Run: headless pygame with SDL's dummy video driver; simulated clock (each Clock.tick advances the game by its frame time, no real sleeping); random seed 0; keys injected as events and as key.get_pressed() state; no mouse input.
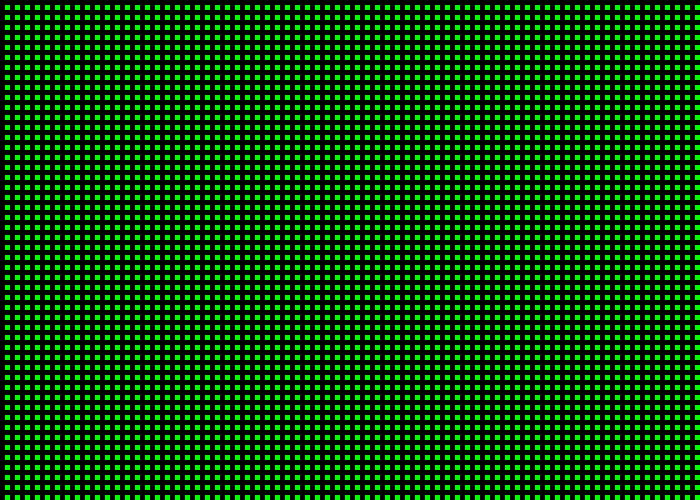
Frame 1 of 4 · flips 1–60 · no input
Frame 2 of 4 · flips 61–180 · tapped SPACE, RETURN · held RIGHT (→), D · screen unchanged from frame 1, image omitted
Frame 3 of 4 · flips 181–300 · held DOWN (↓), S · screen unchanged from frame 2, image omitted
Frame 4 of 4 · flips 301–420 · held LEFT (←), A, UP (↑), W · screen unchanged from frame 3, image omitted

The pygame program that drew these frames:

import pygame
BLACK = (0, 0, 0)
WHITE = (255, 255, 255)
GREEN = (0, 255, 0)
RED = (255, 0, 0)
BLUE = (0, 0, 255)

pygame.init()

size = (700, 500)
screen = pygame.display.set_mode(size)
pygame.display.set_caption("The Big Cahoona Loop Lab")

done = False

clock = pygame.time.Clock()

while not done:
    for event in pygame.event.get():
        if event.type == pygame.QUIT:
            done = True

    screen.fill(BLACK)
    
    startix = 5
    startiy = 5
    for x in range(50):
        for n in range(140):
            pygame.draw.rect(screen, GREEN, [startix, startiy, 5, 5], 0)
            startix += 10
        startiy += 10
        startix = 5

    pygame.display.flip()
    clock.tick(60)

pygame.quit()
    
    
